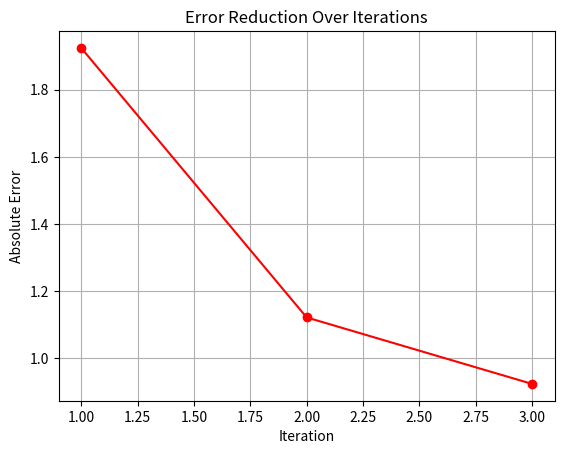

Generate this figure with matplotlib:
import math
import matplotlib.pyplot as plt

def sigmoid(x):
    return 1 / (1 + math.exp(-x))
def sigmoid_derivative(x):
    return x * (1-x)
def dot_product(a,b):
    return sum([a[i] * b[i] for i in range(len(a))])

Xi = [
    [1, -2, 0, -1],
    [0, 1.5, -0.5, -1],
    [-1, 1, 0.5, -1]
]
d = [-1, -1, 1]  
w = [1, -1, 0, 0.5]

alpha = 0.1  
errors = []

print("Initial Weights:", w)

for i in range(len(d)):
    x = Xi[i]
    net_input = dot_product(w, x)
    y = sigmoid(net_input)
    error = d[i] - y
    y_derivative = sigmoid_derivative(y)

    delta_w = [alpha * error * y_derivative * xi for xi in x]
    w = [w[j] + delta_w[j] for j in range(len(w))]

    errors.append(abs(error))

    print(f"Iteration {i+1}:")
    print("Input:", x)
    print("Net Input:", net_input)
    print("Output (Sigmoid):", y)
    print("Error:", error)
    print("Weight Update:", delta_w)
    print("Updated Weights:", w)
    print("----------------------------------")

print("Final Weights:", w)
plt.plot(range(1, len(d) + 1), errors, marker='o', linestyle='-', color='r')
plt.xlabel('Iteration')
plt.ylabel('Absolute Error')
plt.title('Error Reduction Over Iterations')
plt.grid()
plt.show()
